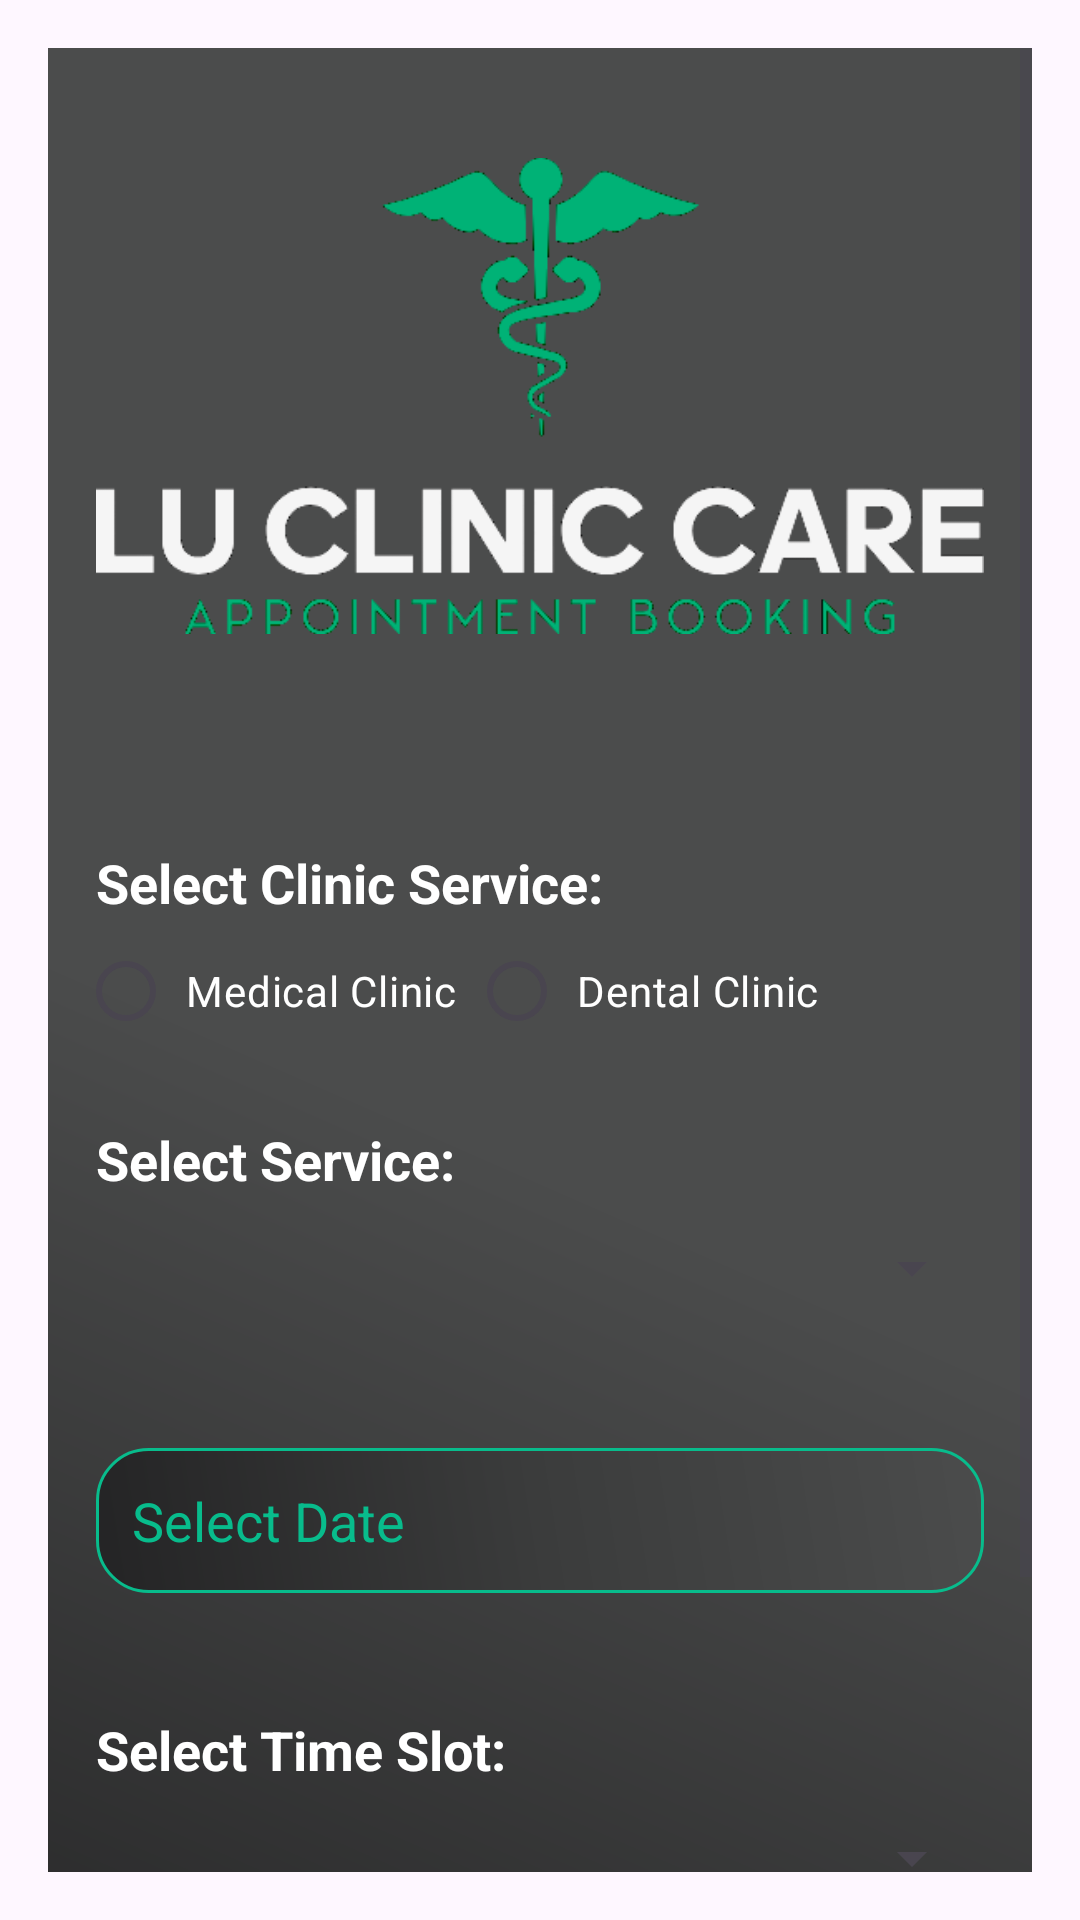

The Android layout XML behind this screen, and the referenced resources:
<!-- AndroidManifest.xml: application theme Theme.ClinicApp -->
<!-- res/layout/fragment_appointment.xml -->
<?xml version="1.0" encoding="utf-8"?>
<ScrollView
    xmlns:android="http://schemas.android.com/apk/res/android"
    android:layout_width="match_parent"
    android:layout_height="match_parent"
    android:padding="16dp">

    <LinearLayout
        android:layout_width="match_parent"
        android:layout_height="wrap_content"
        android:orientation="vertical"
        android:background="@drawable/loginbg"
        android:padding="16dp">

        
        <ImageView
            android:layout_width="match_parent"
            android:layout_height="200dp"
            android:layout_marginBottom="30dp"
            android:src="@drawable/rxlogo" />

        <TextView
            android:text="Select Clinic Service:"
            android:layout_width="wrap_content"
            android:layout_height="wrap_content"
            android:layout_marginTop="20dp"
            android:textSize="18sp"
            android:textStyle="bold"
            android:textColor="@color/white"/>

        <RadioGroup
            android:id="@+id/radioGroupService"
            android:layout_width="wrap_content"
            android:layout_height="wrap_content"
            android:orientation="horizontal">

            <RadioButton
                android:id="@+id/radioMedical"
                android:layout_width="wrap_content"
                android:layout_height="wrap_content"
                android:text="Medical Clinic"
                android:padding="10dp"
                android:textColor="@color/white"
                android:button="@drawable/custom_radio_button"/>

            <RadioButton
                android:id="@+id/radioDental"
                android:layout_width="wrap_content"
                android:layout_height="wrap_content"
                android:padding="10dp"
                android:text="Dental Clinic"
                android:textColor="@color/white"
                android:button="@drawable/custom_radio_button"/>
        </RadioGroup>

        
        <TextView
            android:text="Select Service:"
            android:layout_width="wrap_content"
            android:layout_height="wrap_content"
            android:layout_marginTop="20dp"
            android:textSize="18sp"
            android:textStyle="bold"
            android:textColor="@color/white"/>

        <Spinner
            android:id="@+id/spinnerService"
            android:layout_width="match_parent"
            android:layout_height="wrap_content"
            android:layout_marginBottom="16dp"
            android:minHeight="48dp"
            android:padding="8dp" />

        
        <EditText
            android:id="@+id/editTextDate"
            android:layout_width="match_parent"
            android:layout_height="wrap_content"
            android:hint="Select Date"
            android:focusable="false"
            android:padding="12dp"
            android:layout_marginTop="20dp"
            android:background="@drawable/tryedittext"
            android:textColor="@color/white"
            android:textColorHint="@color/Green_blue"/>

        
        <TextView
            android:text="Select Time Slot:"
            android:textColor="@color/white"
            android:layout_width="wrap_content"
            android:layout_height="wrap_content"
            android:layout_marginTop="40dp"
            android:textStyle="bold"
            android:textSize="18sp" />

        <Spinner
            android:id="@+id/spinnerTimeSlot"
            android:layout_width="match_parent"
            android:layout_height="wrap_content"
            android:layout_marginBottom="16dp"
            android:minHeight="48dp"
            android:padding="8dp" />

        
        <Button
            android:id="@+id/btnBookAppointment"
            android:layout_width="wrap_content"
            android:layout_height="wrap_content"
            android:text="Book Appointment"
            android:textSize="18sp"
            android:layout_marginTop="40dp"
            android:textColor="@android:color/white"
            android:backgroundTint="@color/Green_blue"
            android:layout_gravity="center_horizontal" />
    </LinearLayout>

</ScrollView>
<!-- resources referenced by this layout -->
<resources>
  <color name="Green_blue">#08bc8c</color>
  <color name="white">#FFFFFFFF</color>
  <!-- drawable custom_radio_button (drawable) -->
  <selector xmlns:android="http://schemas.android.com/apk/res/android">
      <item android:drawable="@drawable/radio_button_checked" android:state_checked="true" />
      <item android:drawable="@drawable/radio_button_unchecked" android:state_checked="false" />
      <item android:drawable="@drawable/radio_button_unchecked" /> 
  </selector>
  <!-- drawable loginbg (drawable) -->
  <?xml version="1.0" encoding="utf-8"?>
  <shape xmlns:android="http://schemas.android.com/apk/res/android"
      android:shape="rectangle" >
      <gradient
          android:startColor="#4B4C4C"
          android:centerColor="#4B4C4C"
          android:endColor="#FF202021"
          android:angle="225"/>
      <corners android:radius="0dp"/>
  </shape>
  <!-- drawable rxlogo: png bitmap (drawable, 19753 bytes) -->
  <!-- drawable tryedittext (drawable) -->
  <?xml version="1.0" encoding="utf-8"?>
  <shape xmlns:android="http://schemas.android.com/apk/res/android"
      android:shape="rectangle">
      <gradient
          android:startColor="#4B4C4C"
          android:centerColor="#3B3C3C"
          android:endColor="#FF242425"
          android:angle="225"/>
  
      <stroke
          android:width="1dp"
          android:color="@color/Green_blue"/>
  
      <corners
          android:radius="17dp"/>
  </shape>
  <style name="Theme.ClinicApp" parent="Base.Theme.ClinicApp" />
  <!-- drawable radio_button_checked (drawable) -->
  <layer-list xmlns:android="http://schemas.android.com/apk/res/android">
      <item>
          <shape android:shape="oval">
              <solid android:color="@color/white" />
              <size android:width="20dp" android:height="20dp" />
          </shape>
      </item>
      <item android:top="4dp" android:bottom="4dp" android:left="4dp" android:right="4dp">
          <shape android:shape="oval">
              <solid android:color="@color/Green_blue" />
              <size android:width="12dp" android:height="12dp" />
          </shape>
      </item>
  </layer-list>
  <!-- drawable radio_button_unchecked (drawable) -->
  <shape xmlns:android="http://schemas.android.com/apk/res/android" android:shape="oval">
      <solid android:color="@android:color/transparent"/>
      <stroke android:width="2dp" android:color="@color/white"/>
      <size android:width="20dp" android:height="20dp"/>
  </shape>
  <style name="Base.Theme.ClinicApp" parent="Theme.Material3.DayNight.NoActionBar">
          <item name="colorPrimary">@color/lavender</item>
          <item name="colorPrimaryVariant">@color/lavender</item>
          <item name="android:statusBarColor">@color/GreenAdmin</item>
          
      </style>
  <color name="lavender">#8692f7</color>
  <color name="GreenAdmin">#7c9a1c</color>
</resources>
